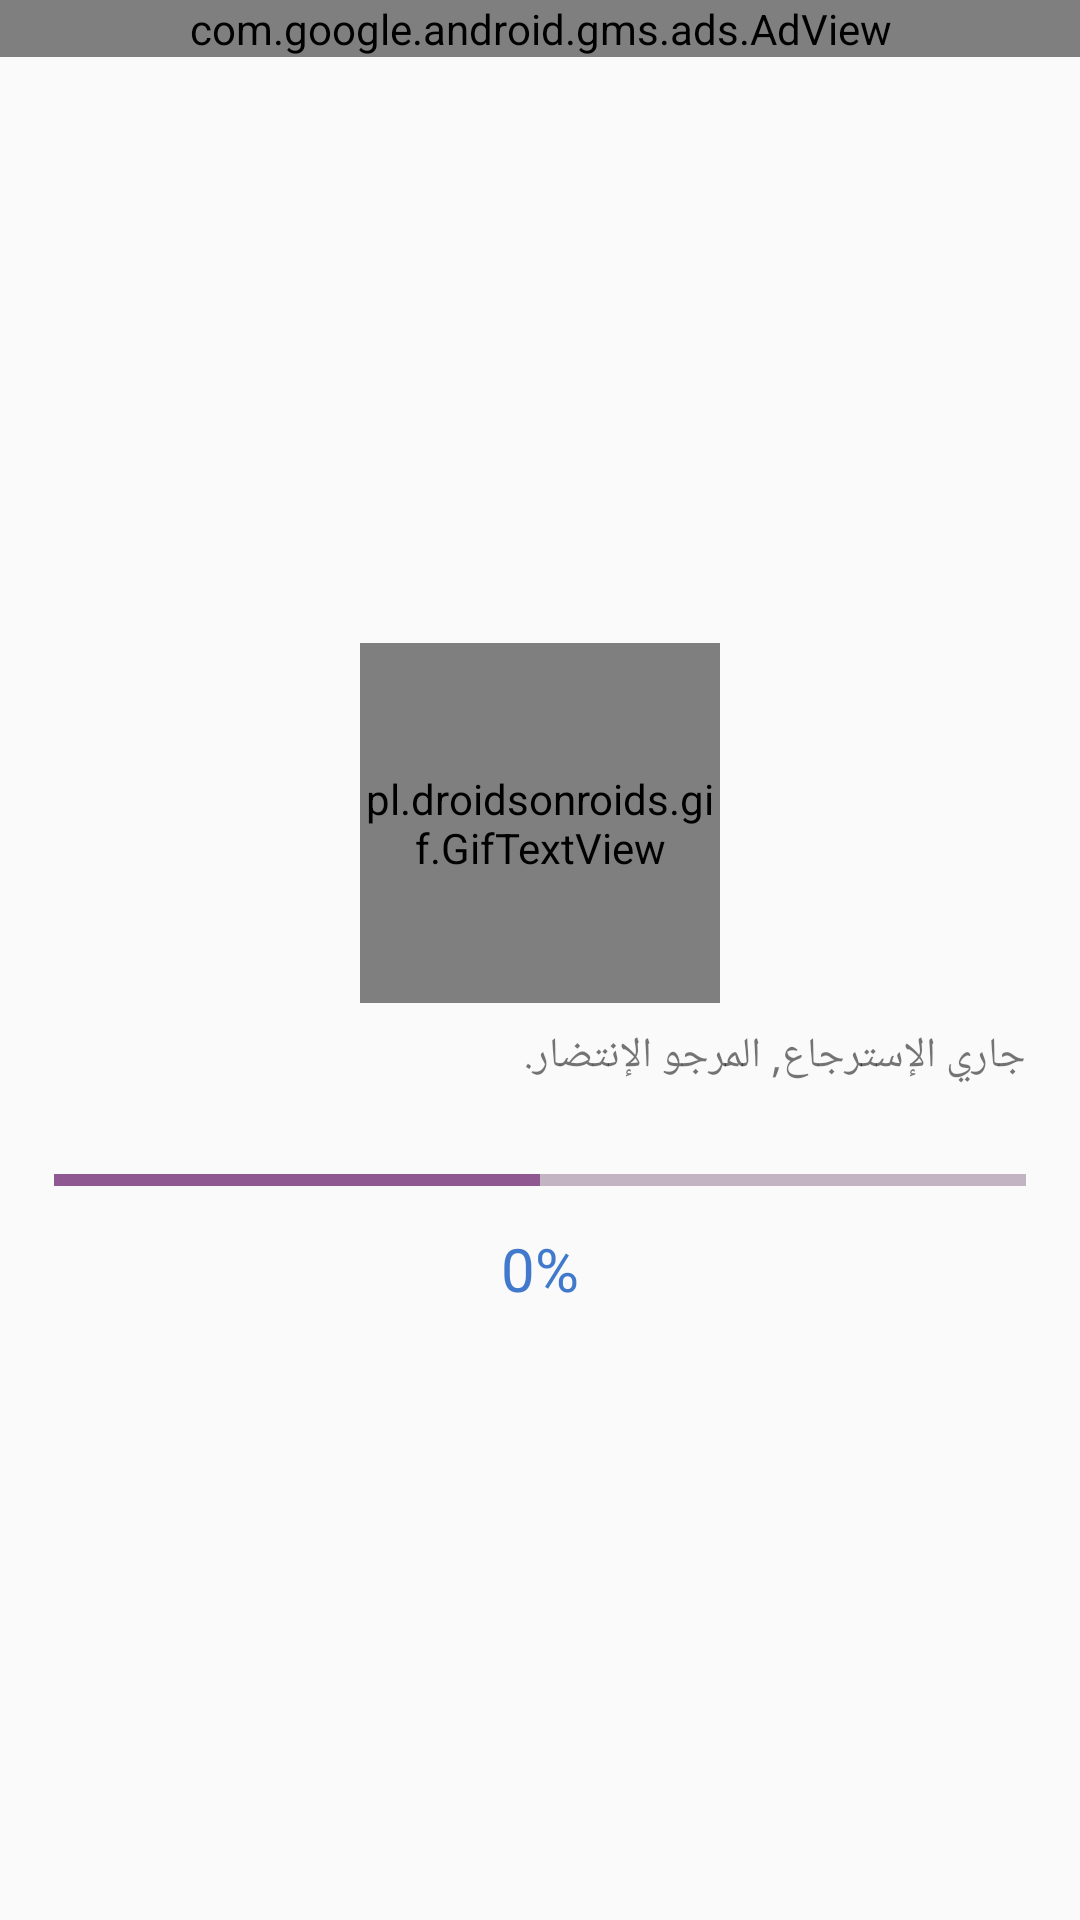

Android layout source for this screen:
<!-- AndroidManifest.xml: application theme AppTheme.NoActionBar -->
<!-- res/layout/activity_loader.xml -->
<?xml version="1.0" encoding="utf-8"?>
<LinearLayout xmlns:android="http://schemas.android.com/apk/res/android"
    xmlns:app="http://schemas.android.com/apk/res-auto"
    xmlns:tools="http://schemas.android.com/tools"
    android:layout_width="match_parent"
    android:layout_height="match_parent"
    android:layout_gravity="center_vertical"
    android:gravity="center"
    android:orientation="vertical"
    tools:context=".LoaderActivity">
    <com.google.android.gms.ads.AdView
        android:id="@+id/ad_view"
        android:layout_width="match_parent"
        android:layout_height="wrap_content"
        android:layout_gravity="top"
        app:adSize="BANNER"
        app:adUnitId="@string/banner_ad_unit_id" />
    <LinearLayout
        android:layout_width="match_parent"
        android:layout_height="match_parent"
        android:orientation="vertical"
        android:gravity="center_vertical"
        android:layout_gravity="center_vertical"
        android:padding="10dp"
        >

        <pl.droidsonroids.gif.GifTextView
            android:layout_width="120dp"
            android:layout_height="120dp"
            android:layout_centerInParent="true"
            android:gravity="center"
            android:layout_gravity="center_horizontal"
            android:background="@drawable/loading" />

        <RelativeLayout
            android:layout_width="match_parent"
            android:layout_height="wrap_content">

            <TextView
                android:layout_width="match_parent"
                android:layout_height="wrap_content"
                android:layout_gravity="center"
                android:id="@+id/t1"
                android:layout_margin="8dp"
                android:text="جاري الإسترجاع, المرجو الإنتضار." />


            <ProgressBar
                android:id="@+id/circularProgressbar"
                style="?android:attr/progressBarStyleHorizontal"
                android:layout_width="match_parent"
                android:layout_centerInParent="true"
                android:layout_height="wrap_content"
                android:layout_marginEnd="8dp"
                android:layout_marginStart="8dp"
                android:layout_below="@+id/t1"
                android:layout_marginTop="16dp"
                app:layout_constraintEnd_toEndOf="parent"
                app:layout_constraintStart_toStartOf="parent"
                android:progress="50"
                android:max="100"
                android:secondaryProgress="100"
                />


            <TextView
                android:id="@+id/tv"
                android:layout_below="@+id/circularProgressbar"
                android:layout_width="match_parent"
                android:layout_height="wrap_content"
                android:layout_centerInParent="true"
                android:gravity="center"
                android:layout_margin="8dp"
                android:text="0%"
                android:textColor="@color/primary_700"
                android:textSize="20sp" />
        </RelativeLayout>



    </LinearLayout>
</LinearLayout>
<!-- resources referenced by this layout -->
<resources>
  <color name="primary_700">#417acc</color>
  <string name="banner_ad_unit_id">ca-app-pub-5227911034604828/2776446626</string>
  <style name="AppTheme.NoActionBar">
          <item name="windowActionBar">false</item>
          <item name="windowNoTitle">true</item>
      </style>
</resources>
